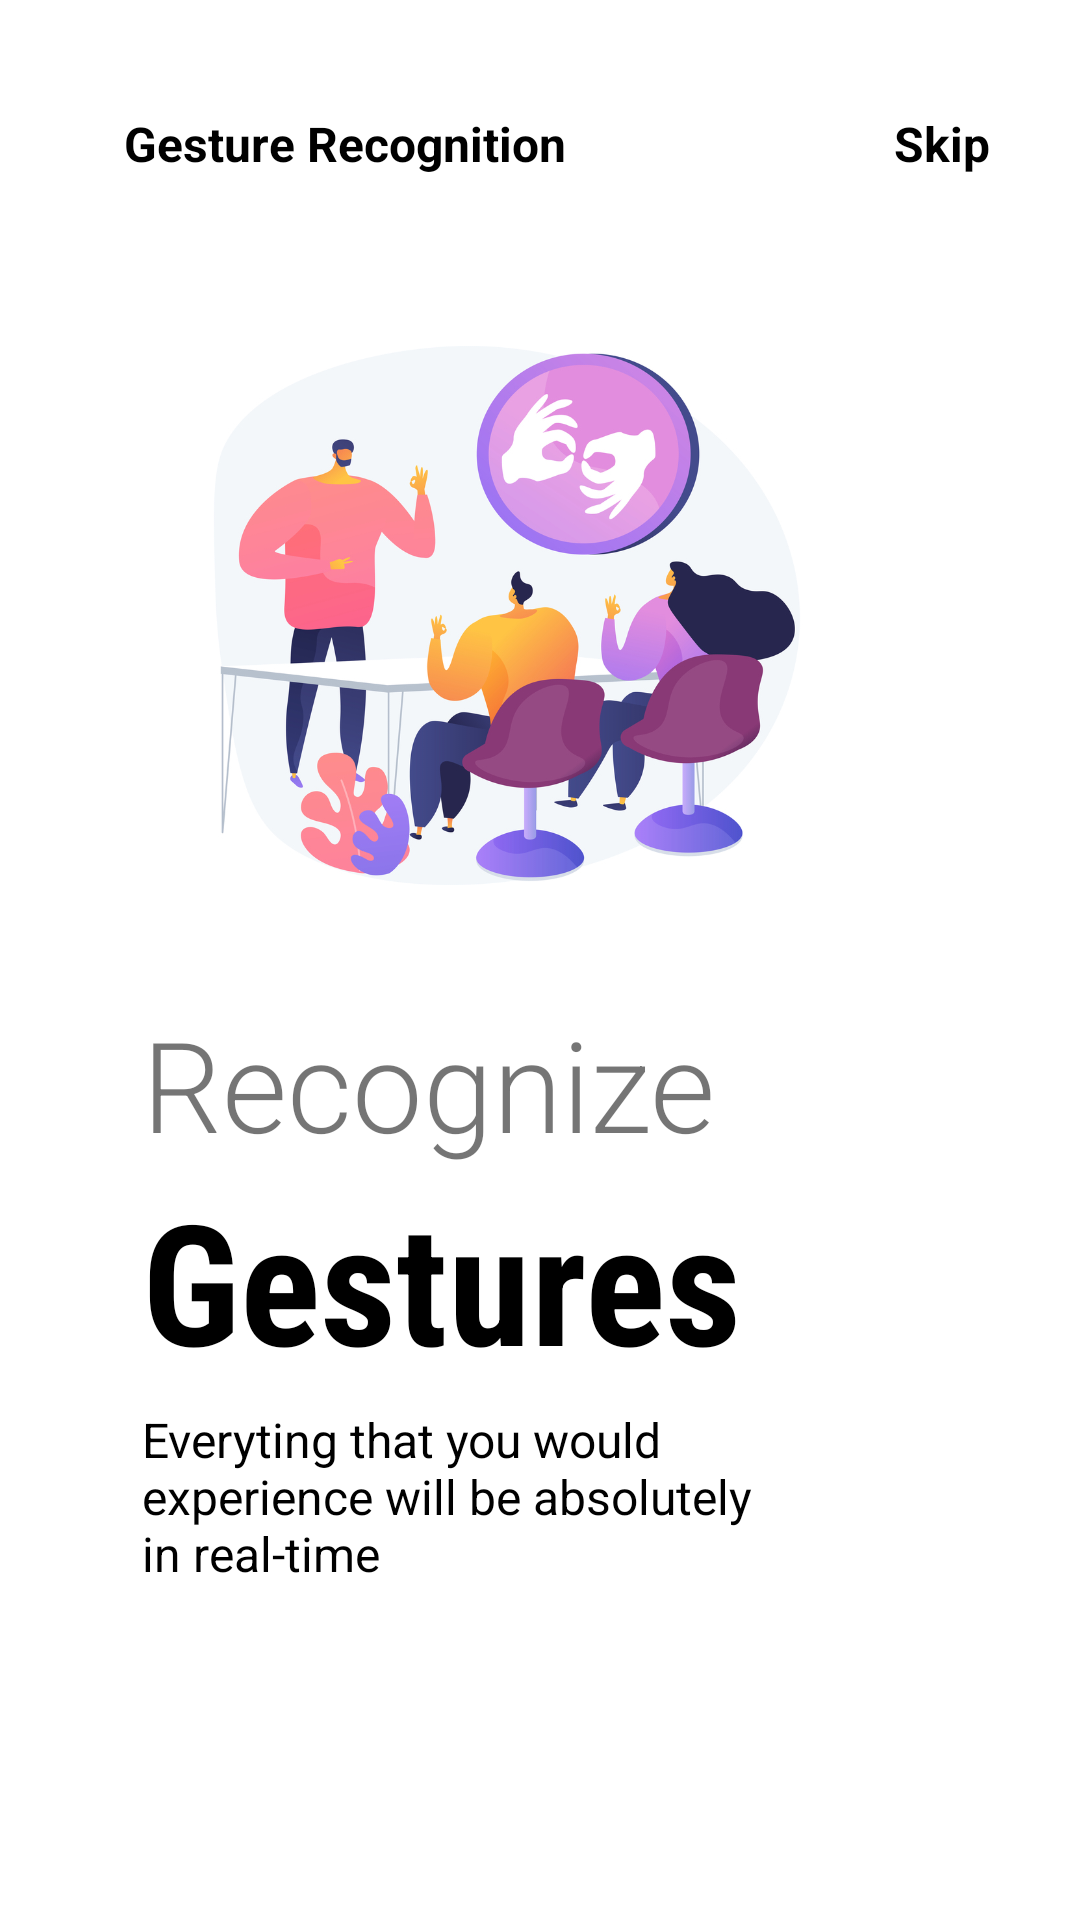

Write the Android layout XML for this screen, with the resource values it uses.
<!-- AndroidManifest.xml: application theme Theme.SIgnLanguage -->
<!-- res/layout/fragment_onboarding1.xml -->
<?xml version="1.0" encoding="utf-8"?>
<androidx.constraintlayout.widget.ConstraintLayout xmlns:android="http://schemas.android.com/apk/res/android"
    xmlns:app="http://schemas.android.com/apk/res-auto"
    xmlns:tools="http://schemas.android.com/tools"
    android:layout_width="match_parent"
    android:layout_height="match_parent"
    android:background="@color/white">

    <ImageView
        android:id="@+id/image_onboard3"
        android:layout_width="338dp"
        android:layout_height="243dp"
        app:layout_constraintBottom_toBottomOf="parent"
        app:layout_constraintEnd_toEndOf="parent"
        app:layout_constraintHorizontal_bias="0"
        app:layout_constraintStart_toStartOf="parent"
        app:layout_constraintTop_toTopOf="parent"
        app:layout_constraintVertical_bias="0.211"
        app:srcCompat="@drawable/onboard12" />

    <TextView
        android:id="@+id/text_heading3"
        android:layout_width="wrap_content"
        android:layout_height="wrap_content"
        android:layout_marginTop="25dp"
        android:text="Gesture Recognition"
        android:textColor="@color/black"
        android:textSize="16sp"
        android:textStyle="bold"
        app:layout_constraintBottom_toTopOf="@+id/image_onboard3"
        app:layout_constraintEnd_toEndOf="parent"
        app:layout_constraintHorizontal_bias="0.194"
        app:layout_constraintStart_toStartOf="@+id/image_onboard3"
        app:layout_constraintTop_toTopOf="parent"
        app:layout_constraintVertical_bias="0.323" />

    <TextView
        android:id="@+id/text_skip2"
        android:layout_width="wrap_content"
        android:layout_height="wrap_content"
        android:layout_marginRight="30dp"
        android:textColor="@color/black"
        android:text="Skip"
        android:textSize="16sp"
        android:textStyle="bold"
        app:layout_constraintBottom_toBottomOf="@+id/text_heading3"
        app:layout_constraintEnd_toEndOf="parent"
        app:layout_constraintHorizontal_bias="1.0"
        app:layout_constraintStart_toEndOf="@+id/text_heading3"
        app:layout_constraintTop_toTopOf="@+id/text_heading3"
        app:layout_constraintVertical_bias="0.0" />

    <TextView
        android:id="@+id/text_sub3"
        android:layout_width="wrap_content"
        android:layout_height="wrap_content"
        android:fontFamily="sans-serif-light"
        android:text="Recognize"
        android:textSize="42sp"
        app:layout_constraintBottom_toBottomOf="parent"
        app:layout_constraintEnd_toEndOf="parent"
        app:layout_constraintHorizontal_bias="0.28"
        app:layout_constraintStart_toStartOf="@+id/image_onboard3"
        app:layout_constraintTop_toBottomOf="@+id/image_onboard3"
        app:layout_constraintVertical_bias="0.024" />

    <TextView
        android:id="@+id/text_sub31"
        android:layout_width="wrap_content"
        android:layout_height="wrap_content"
        android:text="Gestures"
        android:textSize="56sp"
        android:textColor="@color/black"
        android:textStyle="bold"
        android:fontFamily="sans-serif-condensed"
        app:layout_constraintHorizontal_bias="0"
        app:layout_constraintVertical_bias="0"
        app:layout_constraintBottom_toBottomOf="parent"
        app:layout_constraintEnd_toEndOf="parent"
        app:layout_constraintStart_toStartOf="@+id/text_sub3"
        app:layout_constraintTop_toBottomOf="@+id/text_sub3" />

    <TextView
        android:id="@+id/text_description3"
        android:layout_width="0dp"
        android:layout_height="0dp"
        app:layout_constraintHeight_percent="0.1"
        app:layout_constraintWidth_percent="0.6"
        android:text="Everyting that you would experience will be absolutely in real-time"
        app:layout_constraintVertical_bias="0"
        app:layout_constraintHorizontal_bias="0"
        android:textSize="16sp"
        android:textColor="@color/black"
        android:layout_marginTop="5dp"
        app:layout_constraintBottom_toBottomOf="parent"
        app:layout_constraintEnd_toEndOf="parent"
        app:layout_constraintStart_toStartOf="@+id/text_sub31"
        app:layout_constraintTop_toBottomOf="@+id/text_sub31" />

    <ImageView
        android:id="@+id/image_splashnav3"
        android:layout_width="50dp"
        android:layout_height="10dp"
        app:layout_constraintHorizontal_bias="0"
        app:layout_constraintVertical_bias="0.6"
        android:layout_marginLeft="5dp"
        app:layout_constraintBottom_toBottomOf="parent"
        app:layout_constraintEnd_toEndOf="parent"
        app:layout_constraintStart_toStartOf="@+id/text_description3"
        app:layout_constraintTop_toBottomOf="@+id/text_description3"
        app:srcCompat="@drawable/tab1" />


</androidx.constraintlayout.widget.ConstraintLayout>
<!-- resources referenced by this layout -->
<resources>
  <color name="black">#FF000000</color>
  <color name="white">#FFFFFFFF</color>
  <!-- drawable onboard12: jpg bitmap (drawable, 301017 bytes) -->
  <style name="Theme.SIgnLanguage" parent="Theme.MaterialComponents.DayNight.DarkActionBar">
          
          <item name="colorPrimary">#85FF003F</item>
          <item name="colorPrimaryVariant">@color/purple_700</item>
          <item name="colorOnPrimary">@color/white</item>
          
          <item name="colorSecondary">@color/teal_200</item>
          <item name="colorSecondaryVariant">@color/teal_700</item>
          <item name="colorOnSecondary">@color/black</item>
          
          <item name="android:statusBarColor" tools:targetApi="l">?attr/colorPrimaryVariant</item>
          
      </style>
  <color name="purple_700">#FF3700B3</color>
  <color name="teal_200">#FF03DAC5</color>
  <color name="teal_700">#FF018786</color>
</resources>
